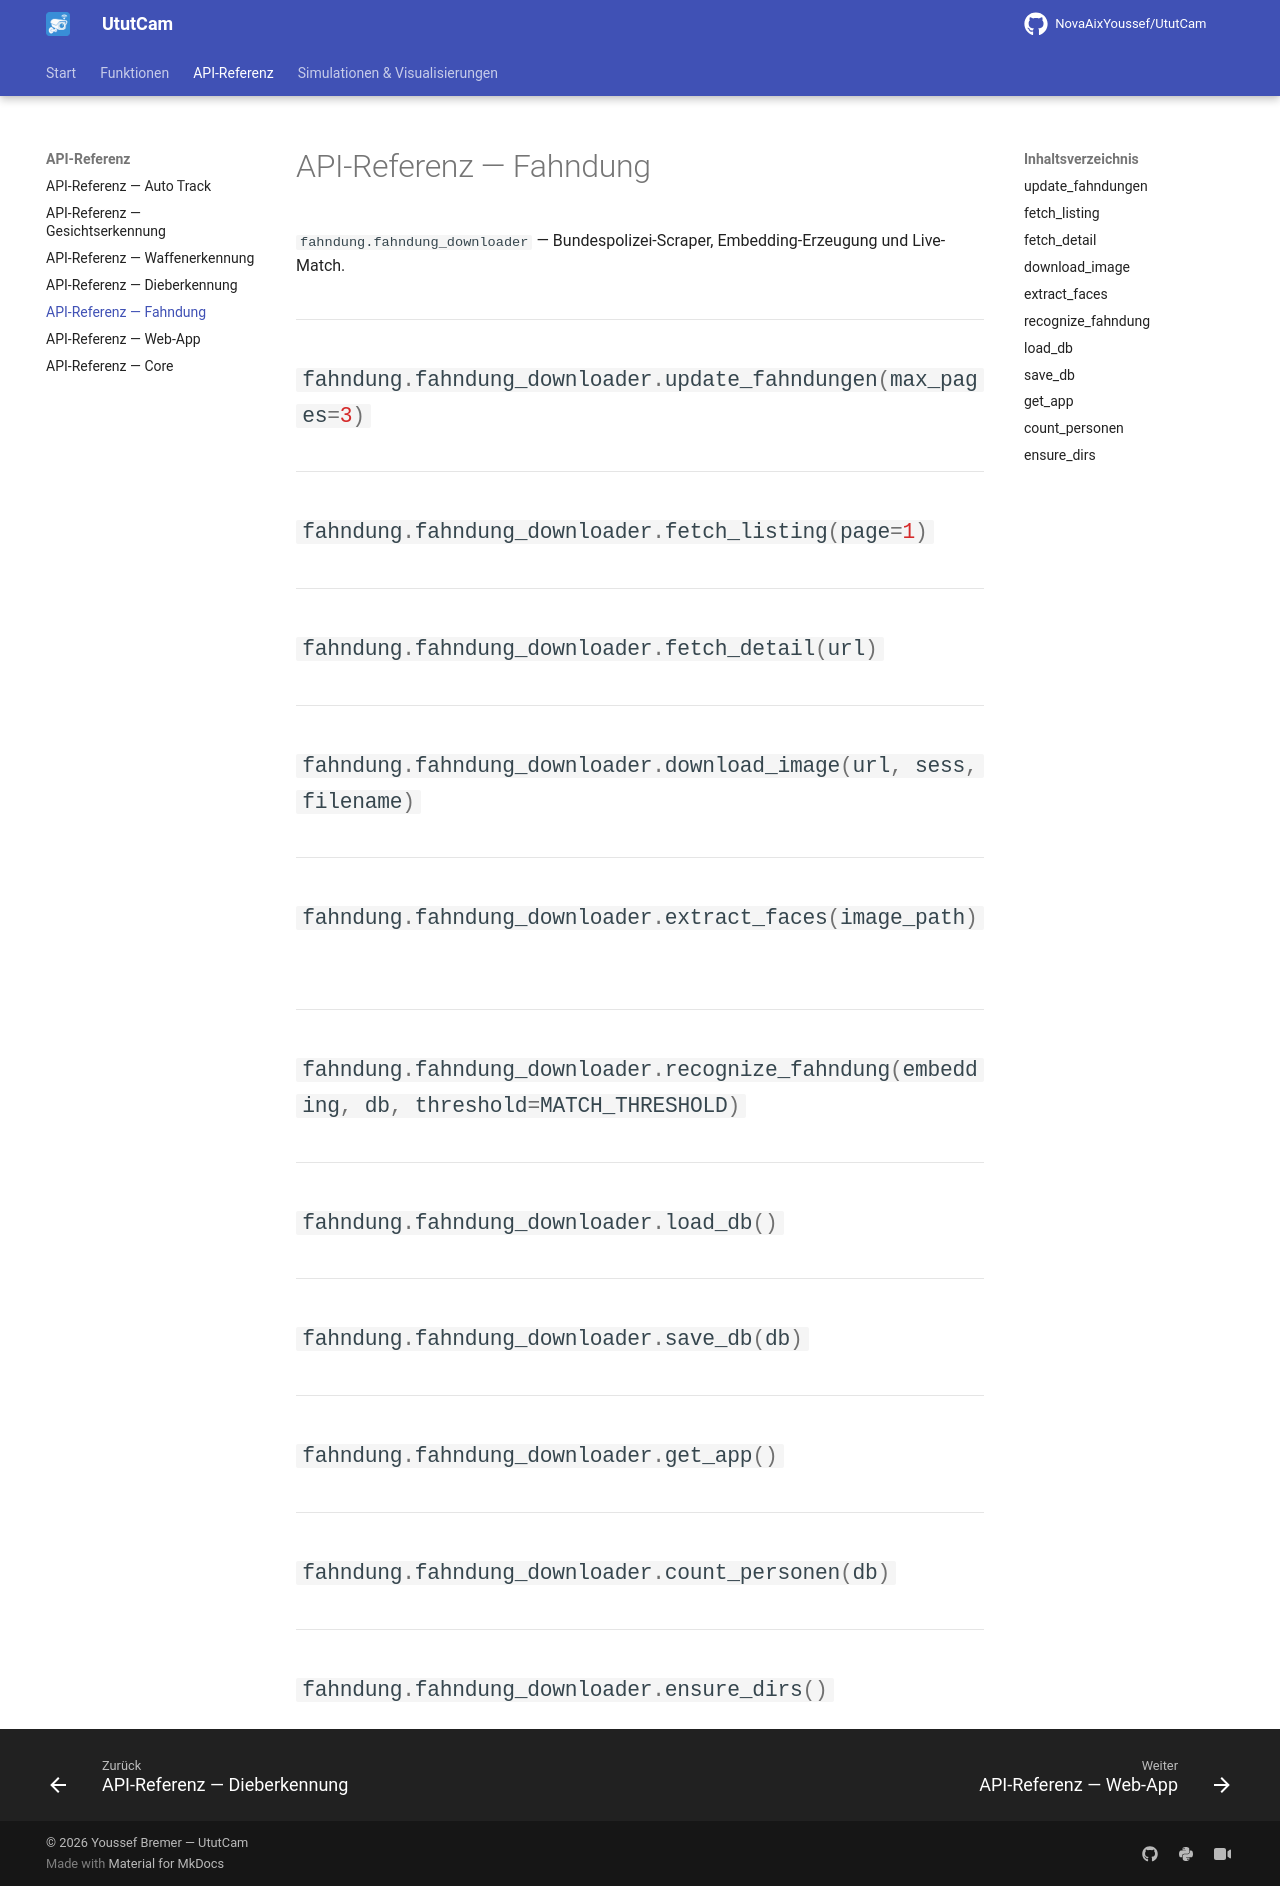

repository: NovaAixYoussef/UtutCam · page: api/fahndung/index.html · generator: mkdocs

# API-Referenz — Fahndung

`fahndung.fahndung_downloader` — Bundespolizei-Scraper, Embedding-Erzeugung
und Live-Match.

::: fahndung.fahndung_downloader.update_fahndungen
::: fahndung.fahndung_downloader.fetch_listing
::: fahndung.fahndung_downloader.fetch_detail
::: fahndung.fahndung_downloader.download_image
::: fahndung.fahndung_downloader.extract_faces
::: fahndung.fahndung_downloader.recognize_fahndung
::: fahndung.fahndung_downloader.load_db
::: fahndung.fahndung_downloader.save_db
::: fahndung.fahndung_downloader.get_app
::: fahndung.fahndung_downloader.count_personen
::: fahndung.fahndung_downloader.ensure_dirs
